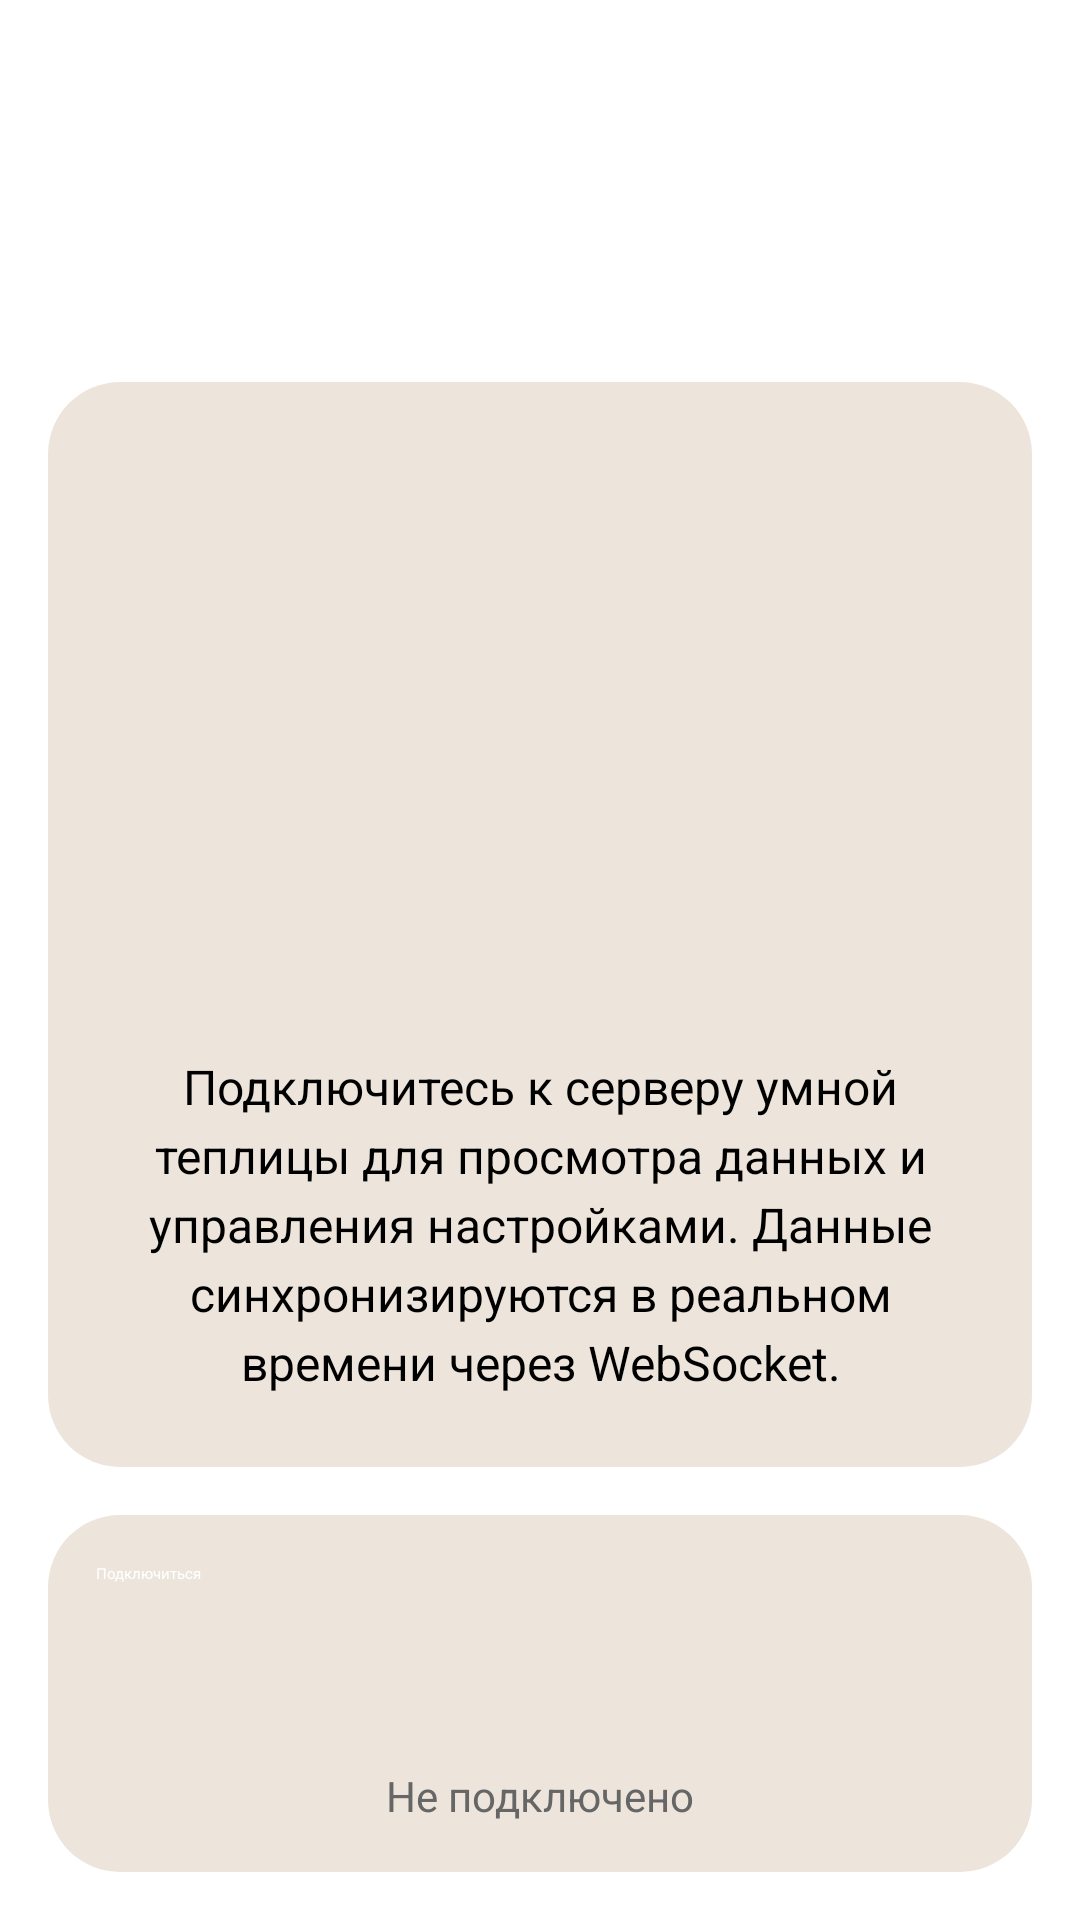

Layout XML and referenced resources for this Android screen:
<!-- AndroidManifest.xml: application theme Theme.Test -->
<!-- res/layout/fragment_connection.xml -->
<?xml version="1.0" encoding="utf-8"?>
<androidx.constraintlayout.widget.ConstraintLayout
    xmlns:android="http://schemas.android.com/apk/res/android"
    xmlns:app="http://schemas.android.com/apk/res-auto"
    xmlns:tools="http://schemas.android.com/tools"
    android:layout_width="match_parent"
    android:layout_height="match_parent">

    <androidx.constraintlayout.widget.ConstraintLayout
        android:id="@+id/panelInfo"
        android:layout_width="0dp"
        android:layout_height="wrap_content"
        android:layout_marginStart="16dp"
        android:layout_marginEnd="16dp"
        android:layout_marginBottom="16dp"
        android:background="@drawable/nav_background"
        android:padding="16dp"
        app:layout_constraintBottom_toTopOf="@+id/panelConnection"
        app:layout_constraintEnd_toEndOf="parent"
        app:layout_constraintStart_toStartOf="parent">

        <ImageView
            android:id="@+id/imgConnection"
            android:layout_width="200dp"
            android:layout_height="200dp"
            android:contentDescription="@string/info_image"
            android:src="@drawable/connection"
            app:layout_constraintBottom_toTopOf="@+id/tvInfo"
            app:layout_constraintEnd_toEndOf="parent"
            app:layout_constraintStart_toStartOf="parent"
            app:layout_constraintTop_toTopOf="parent" />

        <TextView
            android:id="@+id/tvInfo"
            android:layout_width="0dp"
            android:layout_height="wrap_content"
            android:gravity="center"
            android:lineSpacingExtra="4dp"
            android:padding="8dp"
            android:text="Подключитесь к серверу умной теплицы для просмотра данных и управления настройками. Данные синхронизируются в реальном времени через WebSocket."
            android:textColor="#000000"
            android:textSize="16sp"
            app:layout_constraintBottom_toBottomOf="parent"
            app:layout_constraintEnd_toEndOf="parent"
            app:layout_constraintStart_toStartOf="parent" />

    </androidx.constraintlayout.widget.ConstraintLayout>

    <androidx.constraintlayout.widget.ConstraintLayout
        android:id="@+id/panelConnection"
        android:layout_width="0dp"
        android:layout_height="wrap_content"
        android:layout_marginStart="16dp"
        android:layout_marginEnd="16dp"
        android:layout_marginBottom="16dp"
        android:background="@drawable/nav_background"
        android:padding="16dp"
        app:layout_constraintBottom_toBottomOf="parent"
        app:layout_constraintEnd_toEndOf="parent"
        app:layout_constraintStart_toStartOf="parent">

        
        <Button
            android:id="@+id/bConnect"
            android:layout_width="0dp"
            android:layout_height="56dp"
            android:text="Подключиться"
            android:textColor="#FFFFFF"
            android:backgroundTint="#4CAF50"
            app:cornerRadius="16dp"
            app:layout_constraintTop_toTopOf="@+id/panelConnection"
            app:layout_constraintBottom_toTopOf="@+id/tvConnectionStatus"
            app:layout_constraintEnd_toEndOf="@+id/panelConnection"
            app:layout_constraintStart_toStartOf="@+id/panelConnection" />

        
        <TextView
            android:id="@+id/tvConnectionStatus"
            android:layout_width="wrap_content"
            android:layout_height="wrap_content"
            android:text="Не подключено"
            android:textColor="#666666"
            android:textSize="14sp"
            android:layout_marginTop="12dp"
            app:layout_constraintTop_toBottomOf="@+id/bConnect"
            app:layout_constraintStart_toStartOf="@+id/panelConnection"
            app:layout_constraintEnd_toEndOf="@+id/panelConnection" />

    </androidx.constraintlayout.widget.ConstraintLayout>

</androidx.constraintlayout.widget.ConstraintLayout>
<!-- resources referenced by this layout -->
<resources>
  <!-- drawable nav_background (drawable) -->
  <shape xmlns:android="http://schemas.android.com/apk/res/android"
      android:shape="rectangle">
      <solid android:color="#EDE5DB"/>
      <corners android:radius="24dp"/>
  </shape>
  <string name="info_image">Информационная анимация</string>
</resources>
